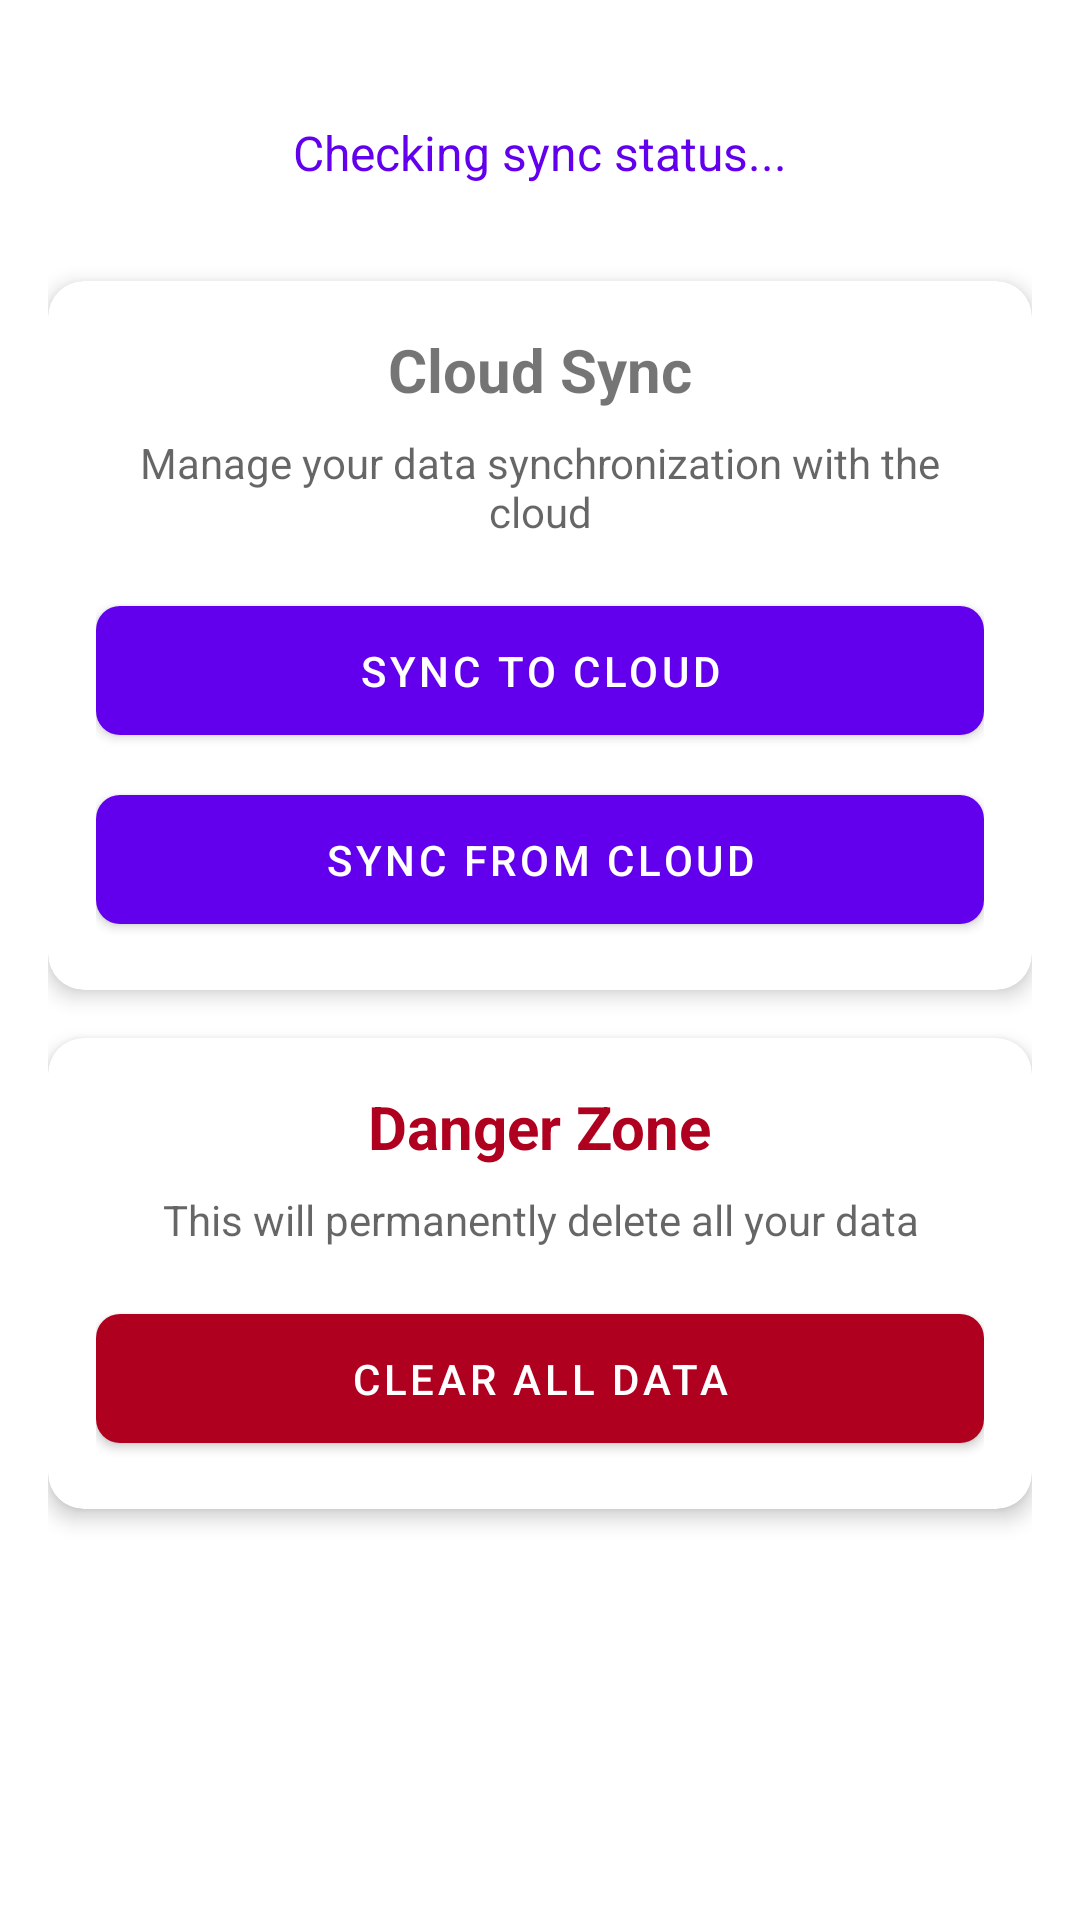

Produce the Android XML layout that renders to this screen, including the resource entries it uses.
<!-- AndroidManifest.xml: application theme Theme.HablonIloilo -->
<!-- res/layout/fragment_sync_settings.xml -->
<?xml version="1.0" encoding="utf-8"?>
<androidx.constraintlayout.widget.ConstraintLayout xmlns:android="http://schemas.android.com/apk/res/android"
    xmlns:app="http://schemas.android.com/apk/res-auto"
    xmlns:tools="http://schemas.android.com/tools"
    android:layout_width="match_parent"
    android:layout_height="match_parent"
    android:padding="16dp"
    tools:context=".ui.sync.SyncSettingsFragment">

    <TextView
        android:id="@+id/sync_status_text"
        android:layout_width="match_parent"
        android:layout_height="wrap_content"
        android:layout_marginTop="24dp"
        android:text="Checking sync status..."
        android:textAlignment="center"
        android:textSize="16sp"
        android:textColor="?attr/colorPrimary"
        app:layout_constraintTop_toTopOf="parent" />

    <androidx.cardview.widget.CardView
        android:id="@+id/sync_card"
        android:layout_width="match_parent"
        android:layout_height="wrap_content"
        android:layout_marginTop="32dp"
        app:cardCornerRadius="12dp"
        app:cardElevation="4dp"
        app:layout_constraintTop_toBottomOf="@id/sync_status_text">

        <LinearLayout
            android:layout_width="match_parent"
            android:layout_height="wrap_content"
            android:orientation="vertical"
            android:padding="16dp">

            <TextView
                android:layout_width="wrap_content"
                android:layout_height="wrap_content"
                android:layout_gravity="center"
                android:text="Cloud Sync"
                android:textSize="20sp"
                android:textStyle="bold" />

            <TextView
                android:layout_width="wrap_content"
                android:layout_height="wrap_content"
                android:layout_gravity="center"
                android:layout_marginTop="8dp"
                android:text="Manage your data synchronization with the cloud"
                android:textAlignment="center"
                android:textColor="?android:attr/textColorSecondary" />

            <com.google.android.material.button.MaterialButton
                android:id="@+id/sync_to_cloud_button"
                android:layout_width="match_parent"
                android:layout_height="wrap_content"
                android:layout_marginTop="16dp"
                android:text="Sync to Cloud"
                android:padding="12dp"
                app:cornerRadius="8dp" />

            <com.google.android.material.button.MaterialButton
                android:id="@+id/sync_from_cloud_button"
                android:layout_width="match_parent"
                android:layout_height="wrap_content"
                android:layout_marginTop="8dp"
                android:text="Sync from Cloud"
                android:padding="12dp"
                app:cornerRadius="8dp" />

        </LinearLayout>
    </androidx.cardview.widget.CardView>

    <androidx.cardview.widget.CardView
        android:id="@+id/danger_zone_card"
        android:layout_width="match_parent"
        android:layout_height="wrap_content"
        android:layout_marginTop="16dp"
        app:cardCornerRadius="12dp"
        app:cardElevation="4dp"
        app:layout_constraintTop_toBottomOf="@id/sync_card">

        <LinearLayout
            android:layout_width="match_parent"
            android:layout_height="wrap_content"
            android:orientation="vertical"
            android:padding="16dp">

            <TextView
                android:layout_width="wrap_content"
                android:layout_height="wrap_content"
                android:layout_gravity="center"
                android:text="Danger Zone"
                android:textSize="20sp"
                android:textStyle="bold"
                android:textColor="?attr/colorError" />

            <TextView
                android:layout_width="wrap_content"
                android:layout_height="wrap_content"
                android:layout_gravity="center"
                android:layout_marginTop="8dp"
                android:text="This will permanently delete all your data"
                android:textAlignment="center"
                android:textColor="?android:attr/textColorSecondary" />

            <com.google.android.material.button.MaterialButton
                android:id="@+id/clear_data_button"
                android:layout_width="match_parent"
                android:layout_height="wrap_content"
                android:layout_marginTop="16dp"
                android:text="Clear All Data"
                android:padding="12dp"
                app:cornerRadius="8dp"
                app:backgroundTint="?attr/colorError" />

        </LinearLayout>
    </androidx.cardview.widget.CardView>

</androidx.constraintlayout.widget.ConstraintLayout>
<!-- resources referenced by this layout -->
<resources>
  <style name="Theme.HablonIloilo" parent="Theme.MaterialComponents.DayNight.DarkActionBar">
          
          <item name="colorPrimary">@color/purple_500</item>
          <item name="colorPrimaryVariant">@color/purple_700</item>
          <item name="colorOnPrimary">@color/white</item>
          
          <item name="colorSecondary">@color/teal_200</item>
          <item name="colorSecondaryVariant">@color/teal_700</item>
          <item name="colorOnSecondary">@color/black</item>
          
          <item name="android:statusBarColor">?attr/colorPrimaryVariant</item>
          
      </style>
  <!-- not gathered from this repository: default colours our renderer supplied (Android Studio template values) -->
  <color name="purple_500">#FF6200EE</color>
  <color name="purple_700">#FF3700B3</color>
  <color name="teal_200">#FF03DAC5</color>
  <color name="teal_700">#FF018786</color>
  <color name="black">#FF000000</color>
  <color name="white">#FFFFFFFF</color>
</resources>
